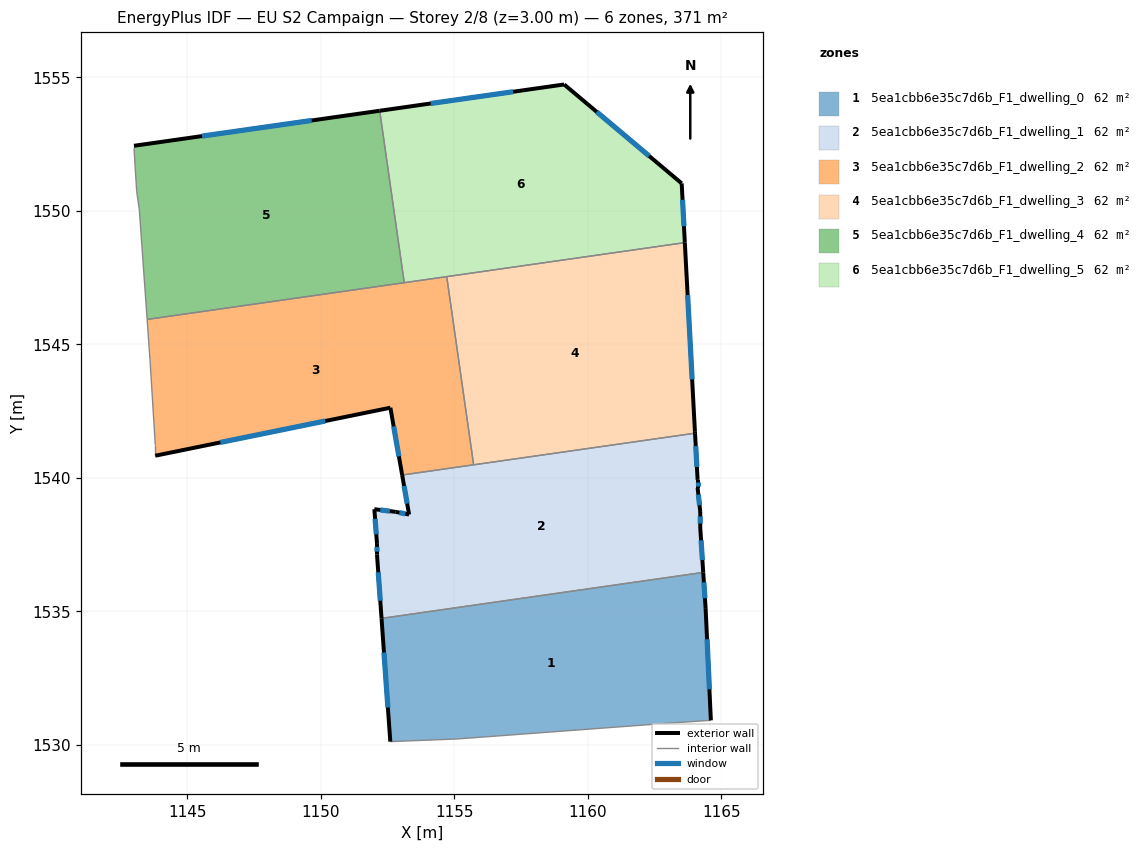
=== STOREY PLAN SPEC (per zone: floor XY polygon, exterior-wall plan segments, windows/doors) ===
zone 1: 5ea1cbb6e35c7d6b_F1_dwelling_0  (61.9 m²)
  floor: (1164.33, 1536.46) (1164.42, 1535.12) (1164.62, 1530.92) (1163.12, 1530.82) (1155.11, 1530.22) (1152.61, 1530.12) (1152.28, 1534.74)
  exterior wall: (1152.28, 1534.74) – (1152.61, 1530.12)  [4.6 m]
    window: (1152.37, 1533.46) – (1152.52, 1531.40)  [2.8 m²]
  exterior wall: (1164.42, 1535.12) – (1164.33, 1536.46)  [1.3 m]
    window: (1164.39, 1535.49) – (1164.35, 1536.09)  [0.8 m²]
  exterior wall: (1164.62, 1530.92) – (1164.42, 1535.12)  [4.2 m]
    window: (1164.56, 1532.08) – (1164.47, 1533.96)  [2.5 m²]
  interior walls: 4
zone 2: 5ea1cbb6e35c7d6b_F1_dwelling_1  (61.9 m²)
  floor: (1164.02, 1541.67) (1164.12, 1539.92) (1164.12, 1539.62) (1164.22, 1538.72) (1164.22, 1538.12) (1164.33, 1536.46) (1152.28, 1534.74) (1152.11, 1537.12) (1152.11, 1537.52) (1152.01, 1538.83) (1152.81, 1538.72) (1153.31, 1538.62) (1153.05, 1540.11)
  exterior wall: (1164.33, 1536.46) – (1164.22, 1538.12)  [1.7 m]
    window: (1164.30, 1536.92) – (1164.25, 1537.66)  [1.0 m²]
  exterior wall: (1152.11, 1537.12) – (1152.28, 1534.74)  [2.4 m]
    window: (1152.16, 1536.46) – (1152.23, 1535.40)  [1.4 m²]
  exterior wall: (1152.11, 1537.52) – (1152.11, 1537.12)  [0.4 m]
    window: (1152.11, 1537.41) – (1152.11, 1537.23)  [0.2 m²]
  exterior wall: (1152.01, 1538.83) – (1152.11, 1537.52)  [1.3 m]
    window: (1152.04, 1538.46) – (1152.08, 1537.88)  [0.8 m²]
  exterior wall: (1152.81, 1538.72) – (1152.01, 1538.83)  [0.8 m]
    window: (1152.59, 1538.75) – (1152.23, 1538.80)  [0.5 m²]
  exterior wall: (1153.31, 1538.62) – (1152.81, 1538.72)  [0.5 m]
    window: (1153.17, 1538.65) – (1152.95, 1538.70)  [0.3 m²]
  exterior wall: (1153.05, 1540.11) – (1153.31, 1538.62)  [1.5 m]
    window: (1153.12, 1539.69) – (1153.24, 1539.03)  [0.9 m²]
  exterior wall: (1164.12, 1539.92) – (1164.02, 1541.67)  [1.8 m]
    window: (1164.09, 1540.41) – (1164.05, 1541.19)  [1.0 m²]
  exterior wall: (1164.12, 1539.62) – (1164.12, 1539.92)  [0.3 m]
    window: (1164.12, 1539.71) – (1164.12, 1539.84)  [0.2 m²]
  exterior wall: (1164.22, 1538.72) – (1164.12, 1539.62)  [0.9 m]
    window: (1164.19, 1538.97) – (1164.15, 1539.37)  [0.5 m²]
  exterior wall: (1164.22, 1538.12) – (1164.22, 1538.72)  [0.6 m]
    window: (1164.22, 1538.29) – (1164.22, 1538.55)  [0.4 m²]
  interior walls: 3
zone 3: 5ea1cbb6e35c7d6b_F1_dwelling_2  (61.9 m²)
  floor: (1154.72, 1547.54) (1155.73, 1540.49) (1153.05, 1540.11) (1152.61, 1542.63) (1143.81, 1540.83) (1143.81, 1541.23) (1143.61, 1544.43) (1143.50, 1545.93)
  exterior wall: (1152.61, 1542.63) – (1153.05, 1540.11)  [2.6 m]
    window: (1152.73, 1541.93) – (1152.93, 1540.80)  [1.5 m²]
  exterior wall: (1143.81, 1540.83) – (1152.61, 1542.63)  [9.0 m]
    window: (1146.24, 1541.33) – (1150.17, 1542.13)  [5.4 m²]
  interior walls: 7
zone 4: 5ea1cbb6e35c7d6b_F1_dwelling_3  (61.9 m²)
  floor: (1163.64, 1548.81) (1164.02, 1541.72) (1164.02, 1541.67) (1155.73, 1540.49) (1154.72, 1547.54)
  exterior wall: (1164.02, 1541.67) – (1164.02, 1541.72)  [0.1 m]
  exterior wall: (1164.02, 1541.72) – (1163.64, 1548.81)  [7.1 m]
    window: (1163.91, 1543.69) – (1163.74, 1546.85)  [4.2 m²]
  interior walls: 3
zone 5: 5ea1cbb6e35c7d6b_F1_dwelling_4  (61.9 m²)
  floor: (1152.21, 1553.75) (1153.13, 1547.31) (1143.50, 1545.93) (1143.21, 1550.04) (1143.11, 1550.74) (1143.01, 1552.34) (1143.01, 1552.44)
  exterior wall: (1152.21, 1553.75) – (1143.01, 1552.44)  [9.3 m]
    window: (1149.66, 1553.39) – (1145.55, 1552.80)  [5.6 m²]
  interior walls: 6
zone 6: 5ea1cbb6e35c7d6b_F1_dwelling_5  (61.9 m²)
  floor: (1163.52, 1551.03) (1163.64, 1548.81) (1153.13, 1547.31) (1152.21, 1553.75) (1159.12, 1554.74)
  exterior wall: (1159.12, 1554.74) – (1152.21, 1553.75)  [7.0 m]
    window: (1157.21, 1554.46) – (1154.12, 1554.02)  [4.2 m²]
  exterior wall: (1163.52, 1551.03) – (1159.12, 1554.74)  [5.8 m]
    window: (1162.30, 1552.06) – (1160.34, 1553.71)  [3.4 m²]
  exterior wall: (1163.64, 1548.81) – (1163.52, 1551.03)  [2.2 m]
    window: (1163.61, 1549.43) – (1163.55, 1550.42)  [1.3 m²]
  interior walls: 3

=== DERIVED (storey summary) ===
Building: EU S2 Campaign
Storey: 2 of 8  (floor level z = 3.00 m)
Storey gross floor area: 371.4 m²
Zones on this storey: 6
  - 5ea1cbb6e35c7d6b_F1_dwelling_0: floor 61.9 m²; exterior wall 10.2 m (30.5 m²); 3 window(s) 6.1 m²; WWR 19.9%
  - 5ea1cbb6e35c7d6b_F1_dwelling_1: floor 61.9 m²; exterior wall 12.1 m (36.4 m²); 11 window(s) 7.3 m²; WWR 19.9%
  - 5ea1cbb6e35c7d6b_F1_dwelling_2: floor 61.9 m²; exterior wall 11.5 m (34.6 m²); 2 window(s) 6.9 m²; WWR 19.9%
  - 5ea1cbb6e35c7d6b_F1_dwelling_3: floor 61.9 m²; exterior wall 7.1 m (21.4 m²); 1 window(s) 4.2 m²; WWR 19.8%
  - 5ea1cbb6e35c7d6b_F1_dwelling_4: floor 61.9 m²; exterior wall 9.3 m (27.9 m²); 1 window(s) 5.6 m²; WWR 19.9%
  - 5ea1cbb6e35c7d6b_F1_dwelling_5: floor 61.9 m²; exterior wall 15.0 m (44.9 m²); 3 window(s) 8.9 m²; WWR 19.9%
Zone adjacency (shared interzone walls):
  - 5ea1cbb6e35c7d6b_F1_dwelling_0 ↔ 5ea1cbb6e35c7d6b_F1_dwelling_1
  - 5ea1cbb6e35c7d6b_F1_dwelling_1 ↔ 5ea1cbb6e35c7d6b_F1_dwelling_2
  - 5ea1cbb6e35c7d6b_F1_dwelling_1 ↔ 5ea1cbb6e35c7d6b_F1_dwelling_3
  - 5ea1cbb6e35c7d6b_F1_dwelling_2 ↔ 5ea1cbb6e35c7d6b_F1_dwelling_3
  - 5ea1cbb6e35c7d6b_F1_dwelling_2 ↔ 5ea1cbb6e35c7d6b_F1_dwelling_4
  - 5ea1cbb6e35c7d6b_F1_dwelling_2 ↔ 5ea1cbb6e35c7d6b_F1_dwelling_5
  - 5ea1cbb6e35c7d6b_F1_dwelling_3 ↔ 5ea1cbb6e35c7d6b_F1_dwelling_5
  - 5ea1cbb6e35c7d6b_F1_dwelling_4 ↔ 5ea1cbb6e35c7d6b_F1_dwelling_5